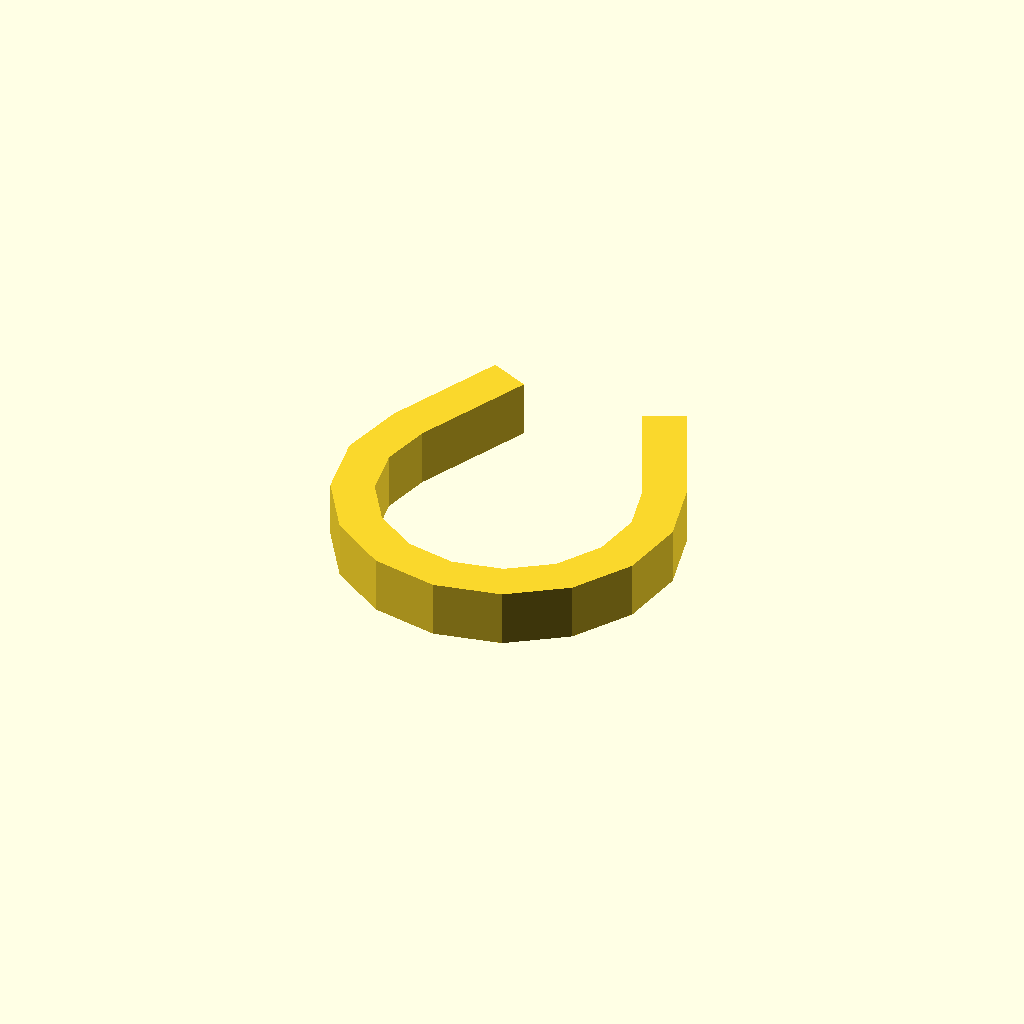
Cell 1: the model at its default parameters.
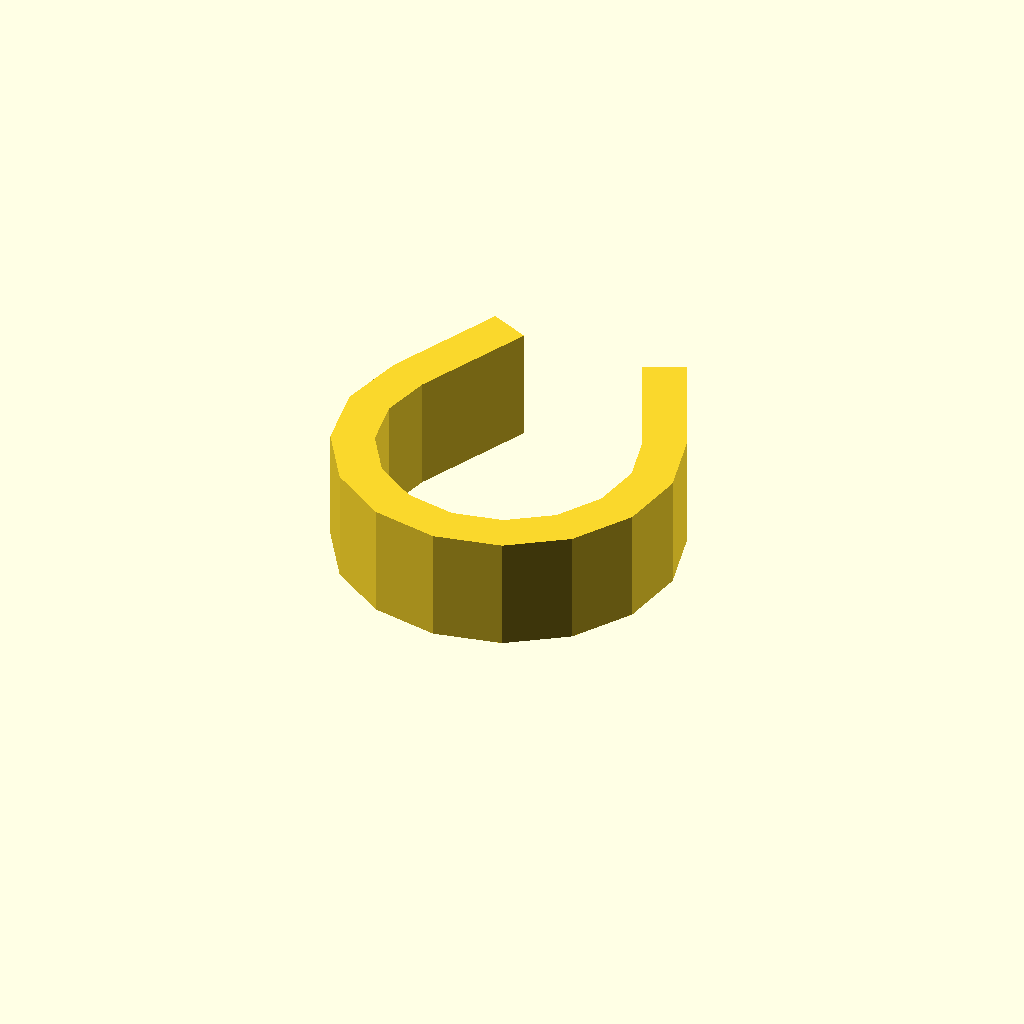
Cell 2: the same model with profile_height = 16.
One fixed orthographic camera (rotation 55°, 0°, 25°; colour scheme Cornfield) for every cell.
Source of the model, optional_data/data/sketch1/pclips/part_0008.scad:
$fn = 32;

// ----------------------------------------------------------------------
// Clip blank: omega clip, 8 mm thick
// ----------------------------------------------------------------------

// --- parameters (mm) ---
profile_height = 8;       // extrusion height
profile_points = 26;      // points of the closed outline

profile = [[2.234, 34.143], [0, 24.838], [1.579, 15.399], [6.721, 7.328], [14.608, 1.908], [23.985, 0], [33.363, 1.908], [41.25, 7.328], [46.391, 15.399], [47.971, 24.838], [45.737, 34.143], [38.193, 50.32], [32.755, 47.785], [40.299, 31.607], [41.974, 24.628], [40.79, 17.549], [36.933, 11.496], [31.019, 7.431], [23.985, 6], [16.952, 7.431], [11.037, 11.496], [7.181, 17.549], [5.996, 24.628], [7.672, 31.607], [15.216, 47.785], [9.778, 50.32]];  // single closed polygon, 26 points, counter clockwise

// --- the one profile operation ---
linear_extrude(height = profile_height) polygon(points = profile);
Customizer parameters (derived from the source; name, type, default, range or options):
profile_height: number, default 8
profile_points: number, default 26
